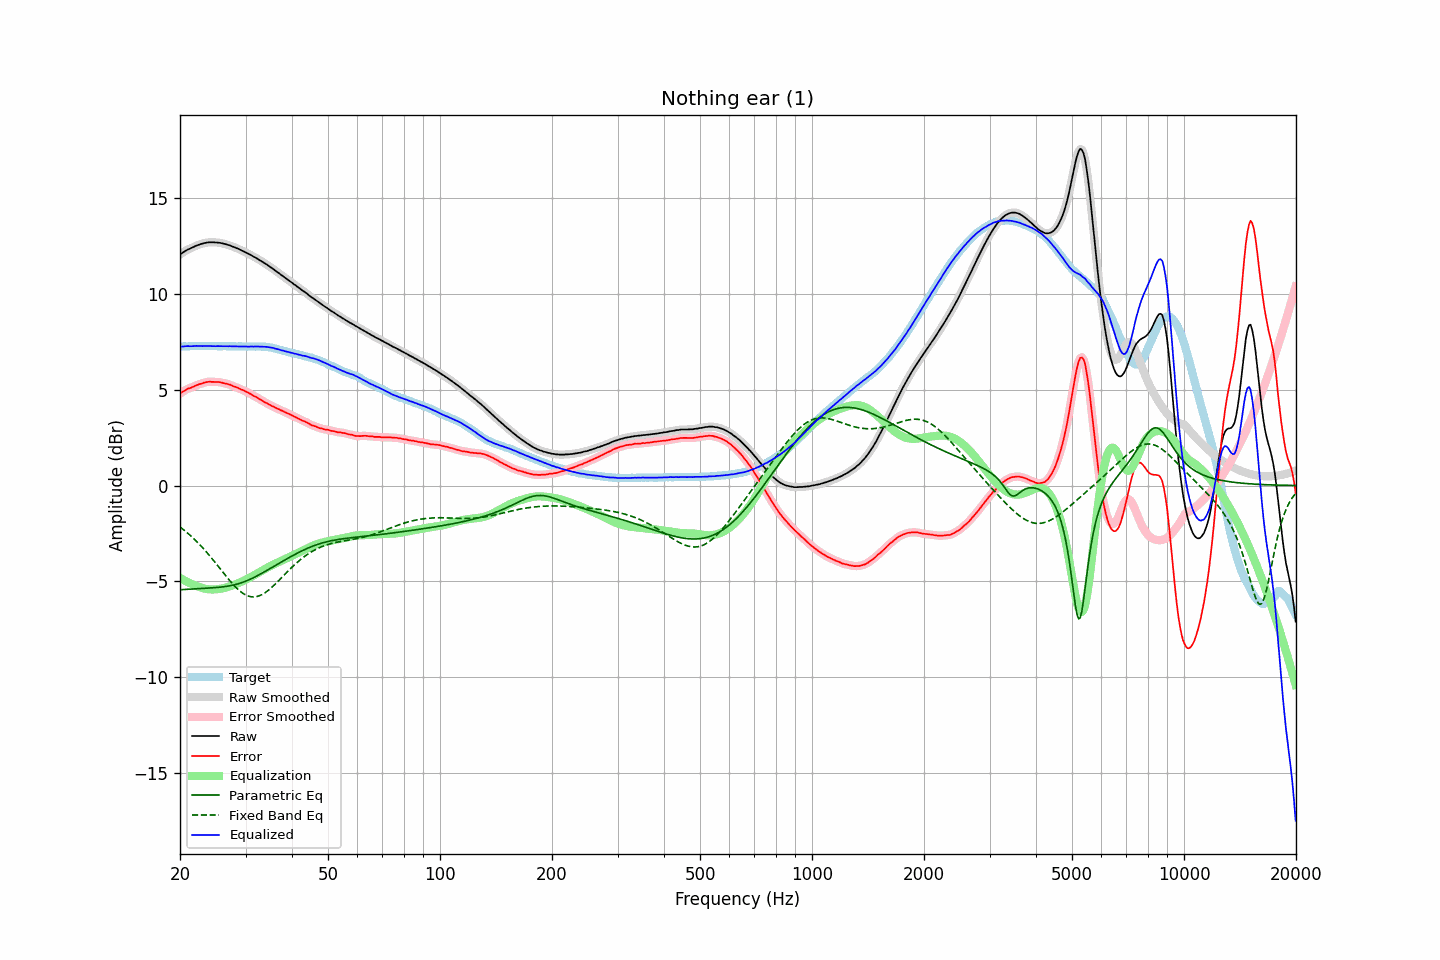

Values plotted in this chart, from the file beside it:
frequency, raw, error, smoothed, error_smoothed, equalization, parametric_eq, fixed_band_eq, equalized_raw, equalized_smoothed, target
20.00, 12.06, 4.80, 12.06, 4.80, -4.81, -5.44, -2.16, 7.25, 7.25, 7.26
20.20, 12.12, 4.86, 12.12, 4.86, -4.86, -5.43, -2.22, 7.26, 7.26, 7.26
20.40, 12.18, 4.91, 12.18, 4.92, -4.91, -5.42, -2.29, 7.27, 7.27, 7.27
20.61, 12.23, 4.96, 12.23, 4.97, -4.96, -5.42, -2.36, 7.27, 7.27, 7.27
20.81, 12.28, 5.01, 12.28, 5.01, -5.00, -5.41, -2.43, 7.28, 7.28, 7.27
21.02, 12.33, 5.06, 12.32, 5.05, -5.05, -5.41, -2.50, 7.28, 7.28, 7.26
21.23, 12.36, 5.08, 12.36, 5.09, -5.09, -5.40, -2.57, 7.27, 7.28, 7.27
21.44, 12.40, 5.11, 12.40, 5.12, -5.13, -5.40, -2.65, 7.27, 7.27, 7.28
21.66, 12.44, 5.15, 12.44, 5.15, -5.16, -5.39, -2.72, 7.28, 7.28, 7.28
21.87, 12.48, 5.19, 12.48, 5.19, -5.19, -5.39, -2.80, 7.28, 7.28, 7.29
22.09, 12.52, 5.24, 12.52, 5.23, -5.23, -5.38, -2.88, 7.29, 7.29, 7.28
22.31, 12.55, 5.26, 12.55, 5.26, -5.26, -5.38, -2.97, 7.29, 7.29, 7.29
22.54, 12.58, 5.30, 12.58, 5.29, -5.29, -5.37, -3.06, 7.29, 7.29, 7.28
22.76, 12.61, 5.32, 12.61, 5.32, -5.32, -5.37, -3.14, 7.29, 7.29, 7.29
22.99, 12.63, 5.34, 12.63, 5.35, -5.35, -5.37, -3.23, 7.28, 7.28, 7.29
23.22, 12.66, 5.38, 12.65, 5.37, -5.37, -5.36, -3.33, 7.29, 7.28, 7.28
23.45, 12.67, 5.39, 12.67, 5.39, -5.39, -5.36, -3.42, 7.28, 7.28, 7.28
23.69, 12.69, 5.41, 12.69, 5.41, -5.40, -5.35, -3.52, 7.29, 7.29, 7.28
23.92, 12.70, 5.42, 12.70, 5.42, -5.41, -5.35, -3.62, 7.29, 7.28, 7.28
24.16, 12.70, 5.42, 12.70, 5.42, -5.42, -5.34, -3.72, 7.28, 7.28, 7.28
24.40, 12.70, 5.41, 12.70, 5.41, -5.42, -5.33, -3.82, 7.28, 7.28, 7.29
24.65, 12.70, 5.41, 12.70, 5.41, -5.42, -5.33, -3.92, 7.28, 7.28, 7.29
24.89, 12.69, 5.40, 12.69, 5.41, -5.42, -5.32, -4.03, 7.27, 7.28, 7.29
25.14, 12.69, 5.41, 12.69, 5.41, -5.41, -5.32, -4.13, 7.28, 7.28, 7.27
25.39, 12.68, 5.40, 12.68, 5.40, -5.40, -5.31, -4.24, 7.28, 7.28, 7.27
25.65, 12.67, 5.40, 12.67, 5.39, -5.39, -5.30, -4.34, 7.28, 7.28, 7.27
25.91, 12.65, 5.38, 12.65, 5.37, -5.37, -5.29, -4.45, 7.28, 7.28, 7.27
26.16, 12.63, 5.35, 12.63, 5.35, -5.36, -5.28, -4.56, 7.27, 7.27, 7.28
26.43, 12.61, 5.33, 12.61, 5.33, -5.34, -5.27, -4.66, 7.27, 7.27, 7.28
26.69, 12.59, 5.32, 12.59, 5.31, -5.31, -5.26, -4.76, 7.27, 7.27, 7.27
26.96, 12.56, 5.29, 12.56, 5.29, -5.29, -5.24, -4.87, 7.27, 7.27, 7.27
27.23, 12.54, 5.27, 12.53, 5.27, -5.26, -5.23, -4.97, 7.28, 7.27, 7.27
27.50, 12.50, 5.23, 12.50, 5.23, -5.23, -5.21, -5.06, 7.27, 7.27, 7.27
27.77, 12.47, 5.19, 12.47, 5.20, -5.20, -5.20, -5.16, 7.27, 7.27, 7.28
28.05, 12.44, 5.16, 12.43, 5.17, -5.17, -5.18, -5.25, 7.27, 7.27, 7.27
28.33, 12.40, 5.14, 12.40, 5.13, -5.14, -5.15, -5.33, 7.26, 7.27, 7.26
28.62, 12.37, 5.11, 12.37, 5.10, -5.10, -5.13, -5.41, 7.27, 7.27, 7.26
28.90, 12.33, 5.06, 12.33, 5.06, -5.06, -5.10, -5.49, 7.27, 7.26, 7.27
29.19, 12.29, 5.02, 12.29, 5.03, -5.03, -5.08, -5.55, 7.26, 7.26, 7.27
29.48, 12.25, 4.99, 12.25, 4.99, -4.99, -5.05, -5.61, 7.26, 7.26, 7.26
29.78, 12.21, 4.95, 12.21, 4.95, -4.95, -5.02, -5.67, 7.26, 7.26, 7.26
30.08, 12.17, 4.91, 12.17, 4.91, -4.91, -4.98, -5.71, 7.26, 7.26, 7.26
30.38, 12.12, 4.87, 12.12, 4.86, -4.86, -4.95, -5.75, 7.25, 7.26, 7.25
30.68, 12.08, 4.82, 12.08, 4.82, -4.82, -4.91, -5.78, 7.26, 7.26, 7.26
30.99, 12.04, 4.78, 12.03, 4.78, -4.78, -4.87, -5.80, 7.26, 7.26, 7.26
31.30, 11.99, 4.73, 11.99, 4.73, -4.73, -4.83, -5.81, 7.26, 7.26, 7.26
31.61, 11.94, 4.67, 11.94, 4.68, -4.68, -4.79, -5.81, 7.25, 7.26, 7.26
31.93, 11.90, 4.65, 11.90, 4.64, -4.64, -4.75, -5.80, 7.26, 7.26, 7.25
32.24, 11.85, 4.59, 11.85, 4.59, -4.59, -4.71, -5.78, 7.26, 7.26, 7.26
32.57, 11.80, 4.54, 11.80, 4.54, -4.54, -4.66, -5.76, 7.26, 7.26, 7.26
32.89, 11.75, 4.49, 11.75, 4.49, -4.49, -4.62, -5.73, 7.26, 7.26, 7.26
33.22, 11.70, 4.44, 11.69, 4.44, -4.44, -4.57, -5.69, 7.26, 7.25, 7.25
33.55, 11.64, 4.39, 11.64, 4.39, -4.39, -4.52, -5.64, 7.24, 7.25, 7.25
33.89, 11.59, 4.34, 11.59, 4.34, -4.34, -4.48, -5.59, 7.24, 7.24, 7.25
34.23, 11.54, 4.30, 11.53, 4.30, -4.30, -4.43, -5.53, 7.24, 7.24, 7.24
34.57, 11.48, 4.26, 11.48, 4.25, -4.25, -4.38, -5.46, 7.23, 7.23, 7.22
34.92, 11.42, 4.21, 11.42, 4.21, -4.21, -4.33, -5.39, 7.21, 7.21, 7.21
35.27, 11.36, 4.15, 11.36, 4.16, -4.16, -4.28, -5.32, 7.19, 7.20, 7.21
35.62, 11.31, 4.13, 11.30, 4.12, -4.12, -4.23, -5.24, 7.19, 7.18, 7.17
35.97, 11.24, 4.08, 11.24, 4.08, -4.08, -4.19, -5.16, 7.15, 7.16, 7.16
... 635 more rows
